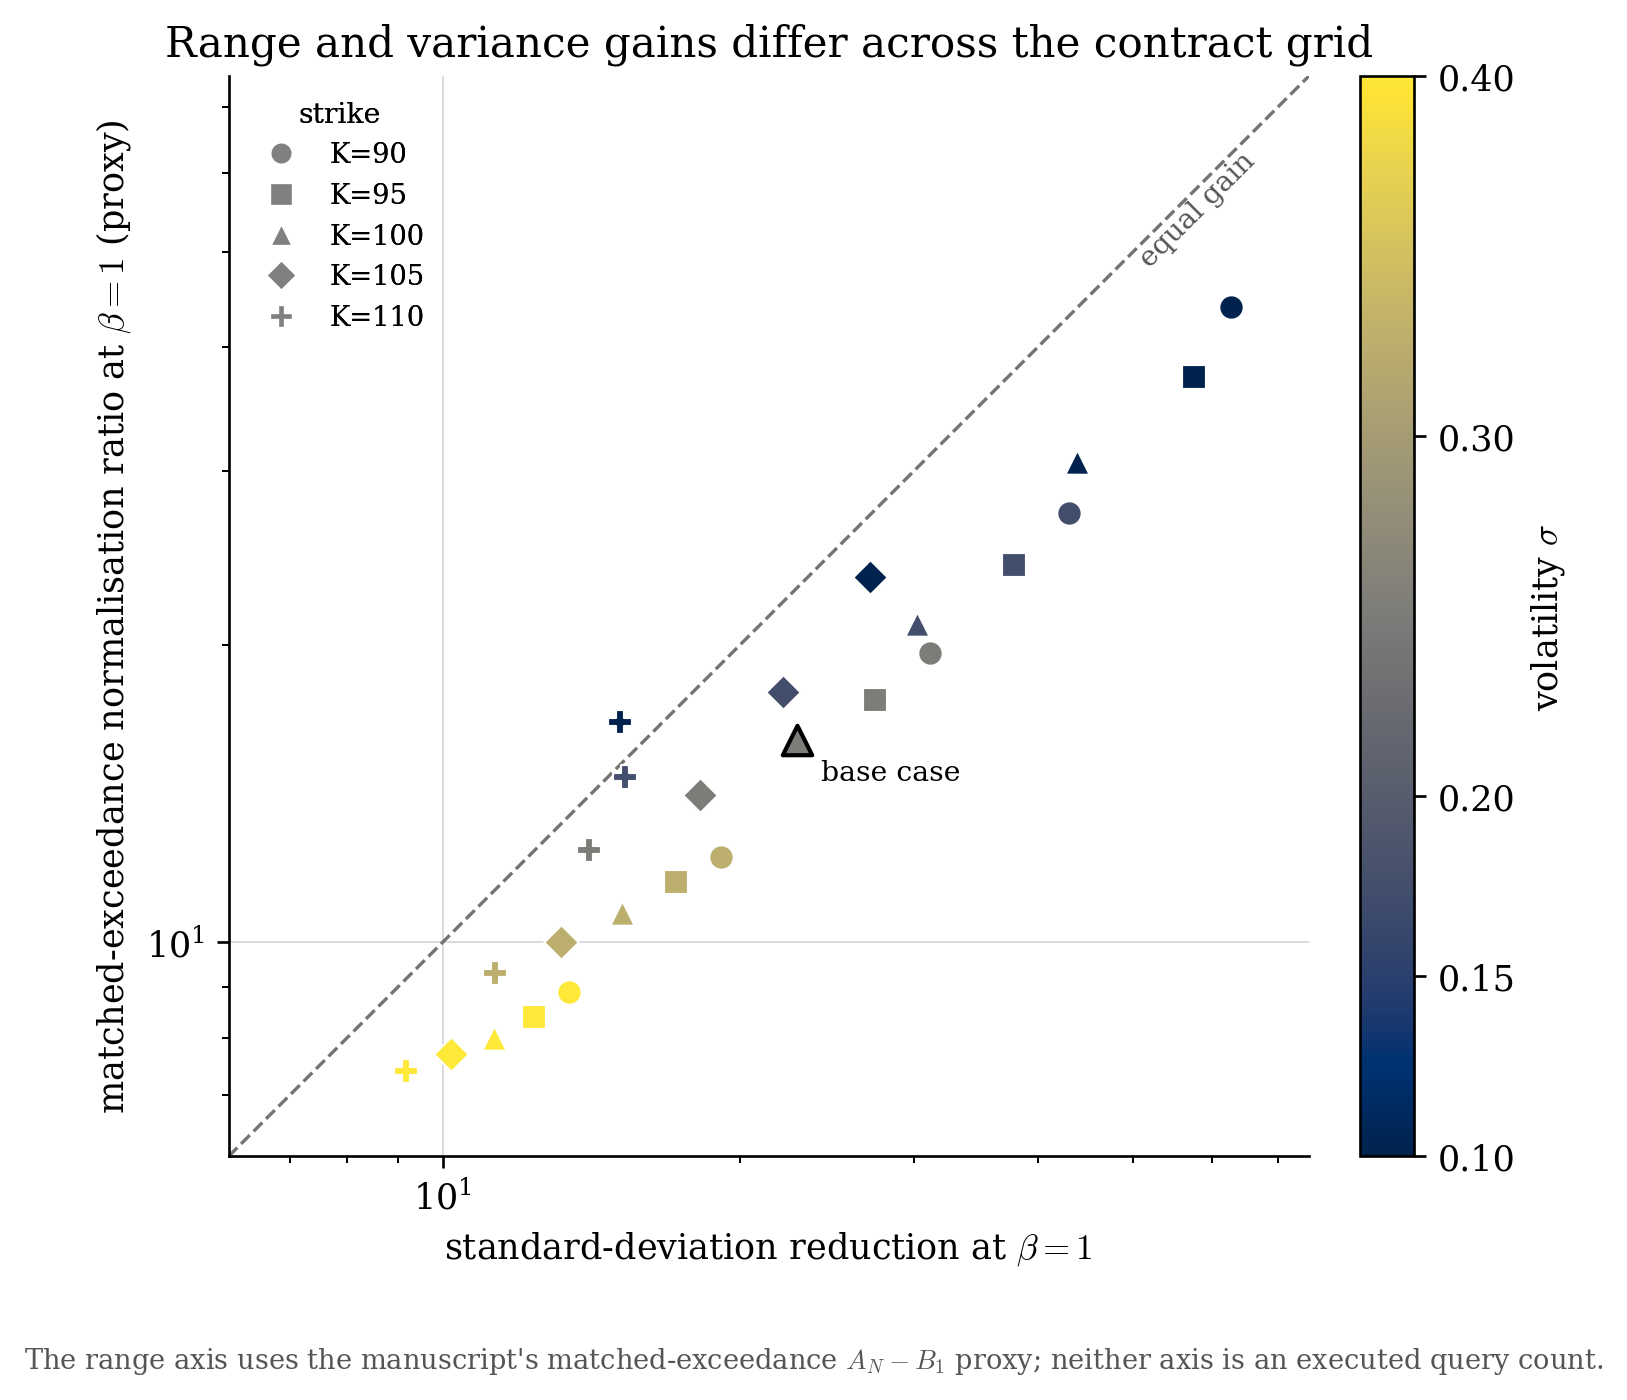

The data file committed next to this chart (first rows):
sigma, strike, beta, standard_deviation_ratio_beta_one, variance_ratio_beta_one, matched_exceedance_range_ratio_proxy, std_ratio_over_range_ratio, n_trials, paths_per_trial
0.1, 90.0, 1.0, 62.72, 3934, 43.9, 1.429, 8, 500000
0.1, 95.0, 1.0, 57.56, 3314, 37.3, 1.543, 8, 500000
0.1, 100.0, 1.0, 43.81, 1919, 30.6, 1.432, 8, 500000
0.1, 105.0, 1.0, 27.04, 731.1, 23.4, 1.155, 8, 500000
0.1, 110.0, 1.0, 15.1, 228, 16.7, 0.9043, 8, 500000
0.15, 90.0, 1.0, 43.01, 1850, 27.2, 1.581, 8, 500000
0.15, 95.0, 1.0, 37.83, 1431, 24.1, 1.57, 8, 500000
0.15, 100.0, 1.0, 30.19, 911.7, 21.0, 1.438, 8, 500000
0.15, 105.0, 1.0, 22.08, 487.4, 17.9, 1.233, 8, 500000
0.15, 110.0, 1.0, 15.31, 234.3, 14.7, 1.041, 8, 500000
0.2, 90.0, 1.0, 31.15, 970.4, 19.6, 1.589, 8, 500000
0.2, 95.0, 1.0, 27.4, 750.9, 17.6, 1.557, 8, 500000
0.2, 100.0, 1.0, 22.84, 521.8, 16.0, 1.428, 8, 500000
0.2, 105.0, 1.0, 18.19, 330.9, 14.1, 1.29, 8, 500000
0.2, 110.0, 1.0, 14.06, 197.6, 12.4, 1.134, 8, 500000
0.3, 90.0, 1.0, 19.12, 365.6, 12.2, 1.567, 8, 500000
0.3, 95.0, 1.0, 17.23, 296.7, 11.5, 1.498, 8, 500000
0.3, 100.0, 1.0, 15.2, 231, 10.7, 1.42, 8, 500000
0.3, 105.0, 1.0, 13.18, 173.7, 10.0, 1.318, 8, 500000
0.3, 110.0, 1.0, 11.29, 127.5, 9.3, 1.214, 8, 500000
0.4, 90.0, 1.0, 13.41, 179.8, 8.9, 1.507, 8, 500000
0.4, 95.0, 1.0, 12.35, 152.6, 8.4, 1.471, 8, 500000
0.4, 100.0, 1.0, 11.27, 127, 8.0, 1.408, 8, 500000
0.4, 105.0, 1.0, 10.19, 103.9, 7.7, 1.324, 8, 500000
0.4, 110.0, 1.0, 9.168, 84.06, 7.4, 1.239, 8, 500000
